2-way image classification set "demo_training_dataset" from GitHub (leroymocian27-ux/Vision-Module); label vocabulary: fall, no fall.

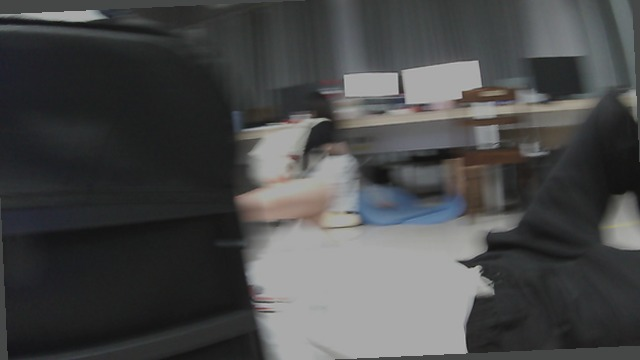
Label: fall

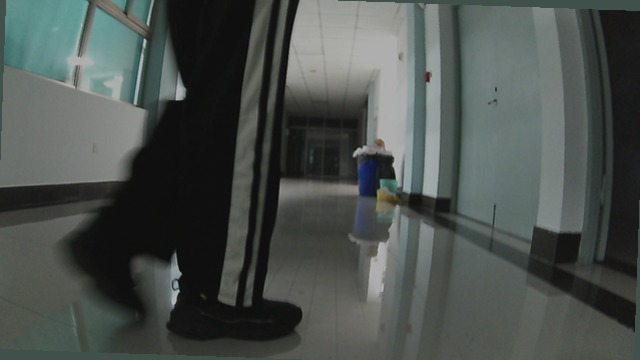
Label: no fall

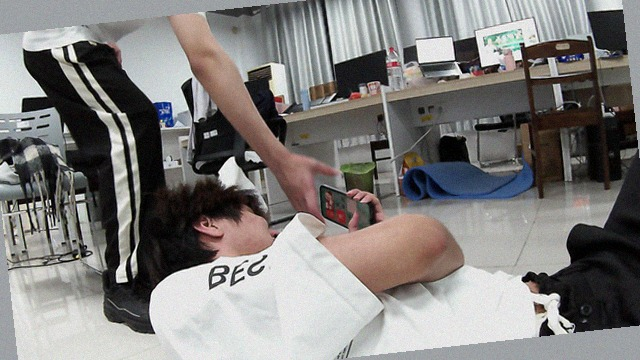
Label: fall

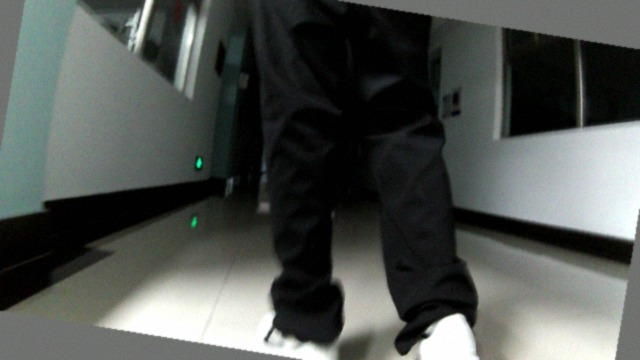
Label: no fall

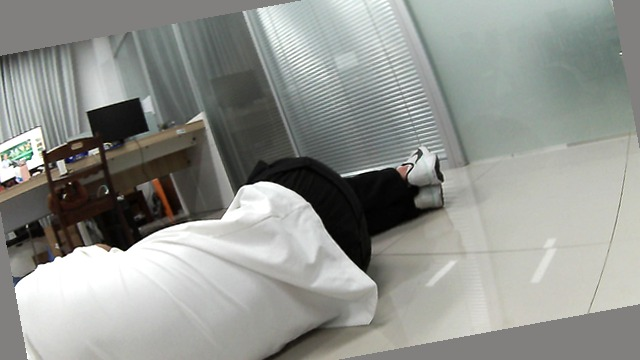
Label: fall

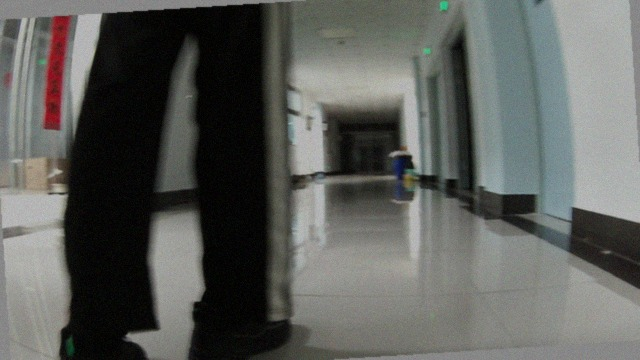
Label: no fall
